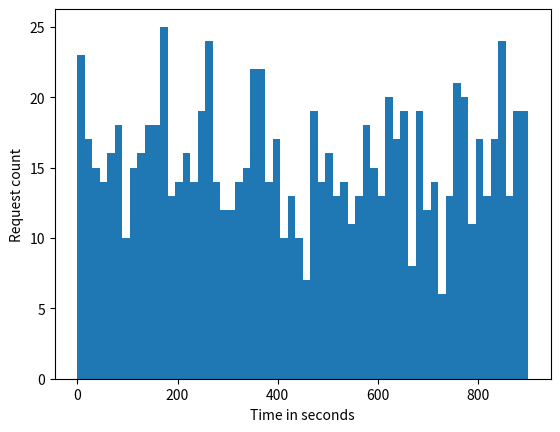

Recreate this plot in Python.
import numpy as np
import matplotlib.pyplot as plt
import csv


class PoissonLoadGenerator:
    def __init__(self, rate, measurement_length):
        self.rate = rate
        self.measurement_length = measurement_length * 60  # minutes * 60 = seconds
        self.wait_times = []
        self.send_times = []
        self.name = "poisson_times_rate_" + str(self.rate) + "_length_" + str(measurement_length) + "_min"
        self.__calculate_times()

    def __calculate_times(self):
        self.wait_times = []
        self.send_times = [0]
        sum_wait_time = 0
        while sum_wait_time < self.measurement_length:
            wait_time = np.random.exponential(1 / self.rate)
            sum_wait_time += wait_time
            self.wait_times.append(wait_time)
            self.send_times.append(sum_wait_time)

    def get_wait_times(self):
        return self.wait_times

    def get_send_times(self):
        return self.send_times

    def write_times_to_csv(self):
        with open(self.name + ".csv", mode='w') as wait_times_file:
            wait_times_writer = csv.writer(wait_times_file, delimiter=',')
            wait_times_writer.writerow(self.wait_times)
            wait_times_writer.writerow(self.send_times)

    def plot_send_times(self, to_file=False):
        last_time = self.send_times[len(self.send_times) - 1]
        plt.hist(self.send_times, bins=int(last_time/ 15))
        plt.ylabel('Request count')
        plt.xlabel('Time in seconds')
        if to_file:
            plt.savefig(self.name + ".png")
        else:
            plt.show()


if __name__ == '__main__':
    test = PoissonLoadGenerator(1, 15)
    test.write_times_to_csv()
    test.plot_send_times(True)
